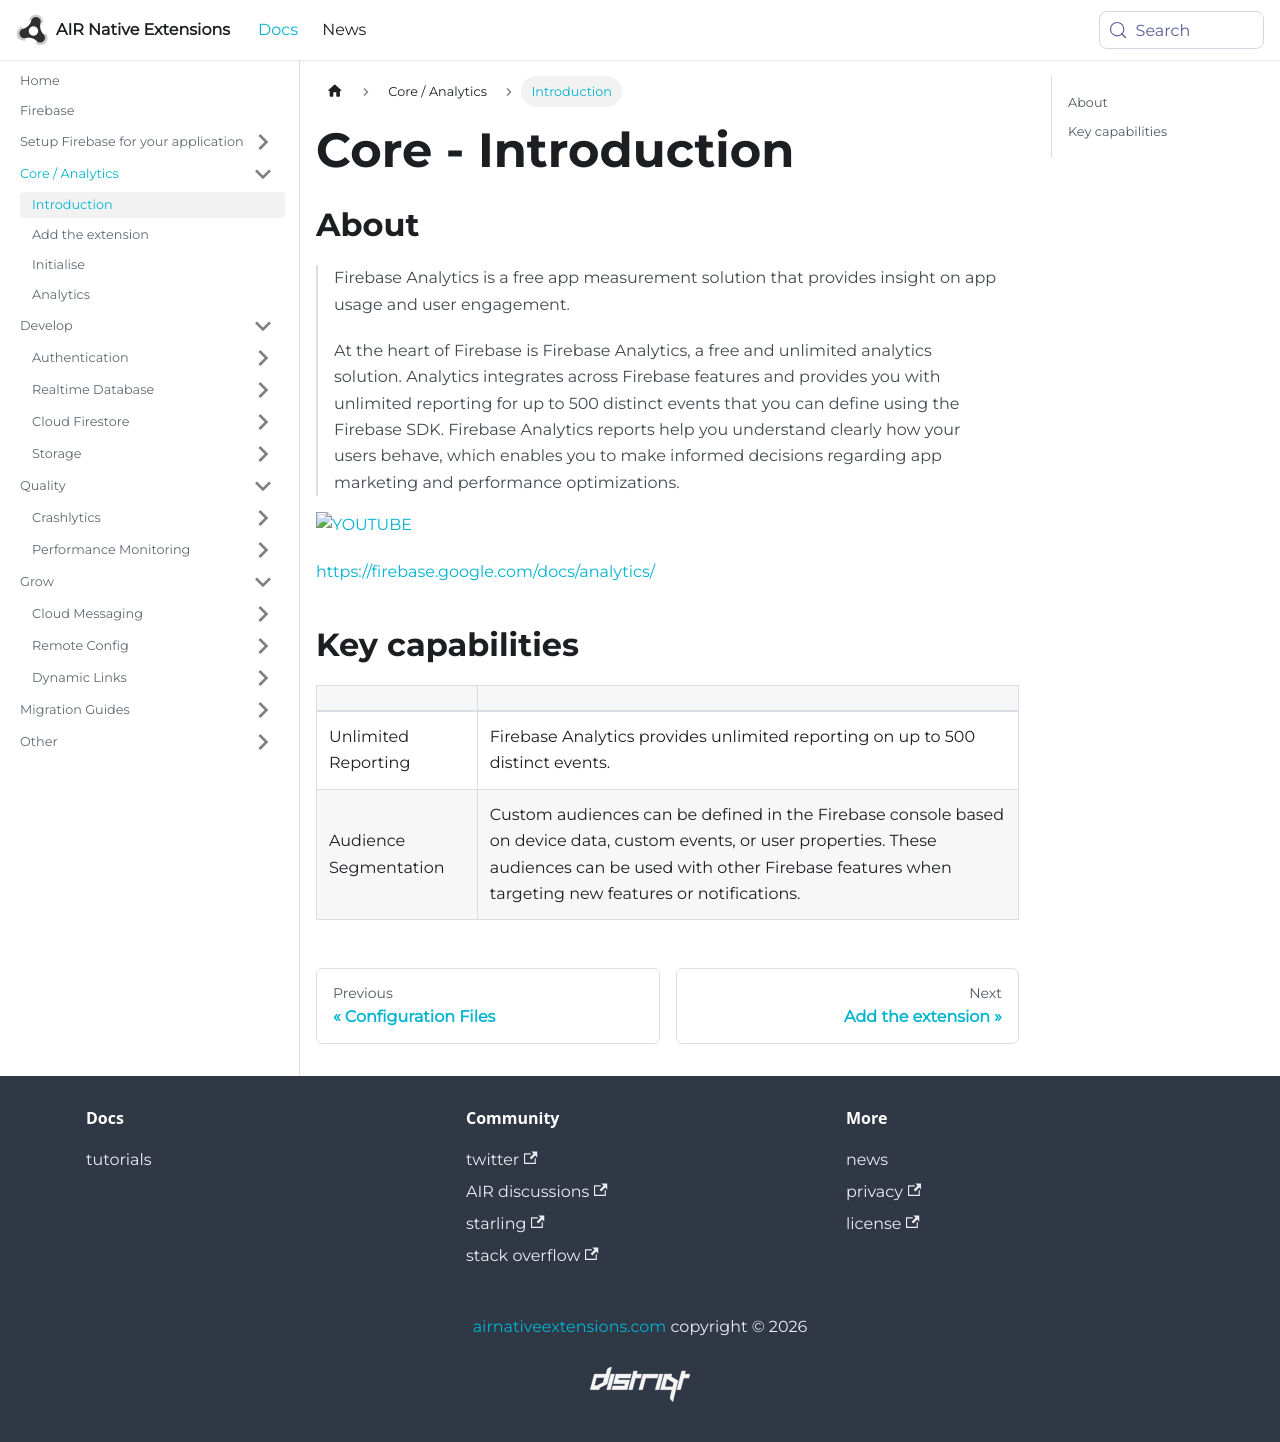

repository: airnativeextensions/nativeextensions-documentation · page: docs/firebase/core/introduction/index.html · generator: docusaurus

---
title: Core - Introduction
sidebar_label: Introduction
---

## About 

> Firebase Analytics is a free app measurement solution that provides insight on app usage and user engagement.
>
> At the heart of Firebase is Firebase Analytics, a free and unlimited analytics solution. 
> Analytics integrates across Firebase features and provides you with unlimited reporting for up to 500 distinct events that you can define using the Firebase SDK. 
> Firebase Analytics reports help you understand clearly how your users behave, which enables you to make informed decisions regarding app marketing and performance optimizations.
>

[![YOUTUBE](https://img.youtube.com/vi/iT6EaIwtonY/0.jpg)](https://www.youtube.com/watch?v=iT6EaIwtonY)

[https://firebase.google.com/docs/analytics/](https://firebase.google.com/docs/analytics/)

## Key capabilities

| | |
|---|---|
| Unlimited Reporting   | Firebase Analytics provides unlimited reporting on up to 500 distinct events. |
| Audience Segmentation | Custom audiences can be defined in the Firebase console based on device data, custom events, or user properties. These audiences can be used with other Firebase features when targeting new features or notifications. |
